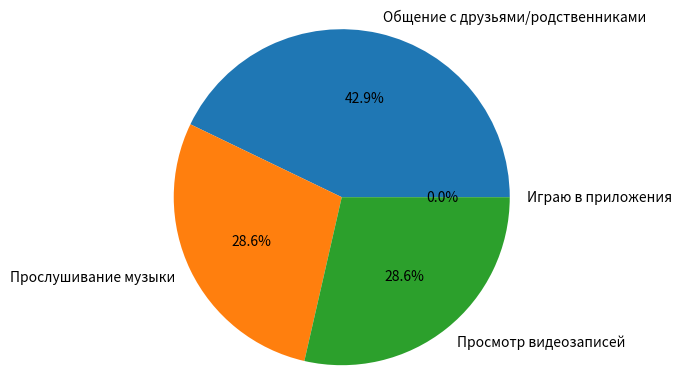

This figure's Python source:
# Социологический опрос на тему:"Социальные сети"
# 9.	Что Вас привлекает в социальных сетях?

import matplotlib.pyplot as plt

labels = 'Общение с друзьями/родственниками', 'Прослушивание музыки', 'Просмотр видеозаписей', 'Играю в приложения'
sizes = [3,2,2,0]

fig, ax = plt.subplots()
ax.pie(sizes, labels=labels, autopct='%1.1f%%')
ax.axis('equal')

plt.show()